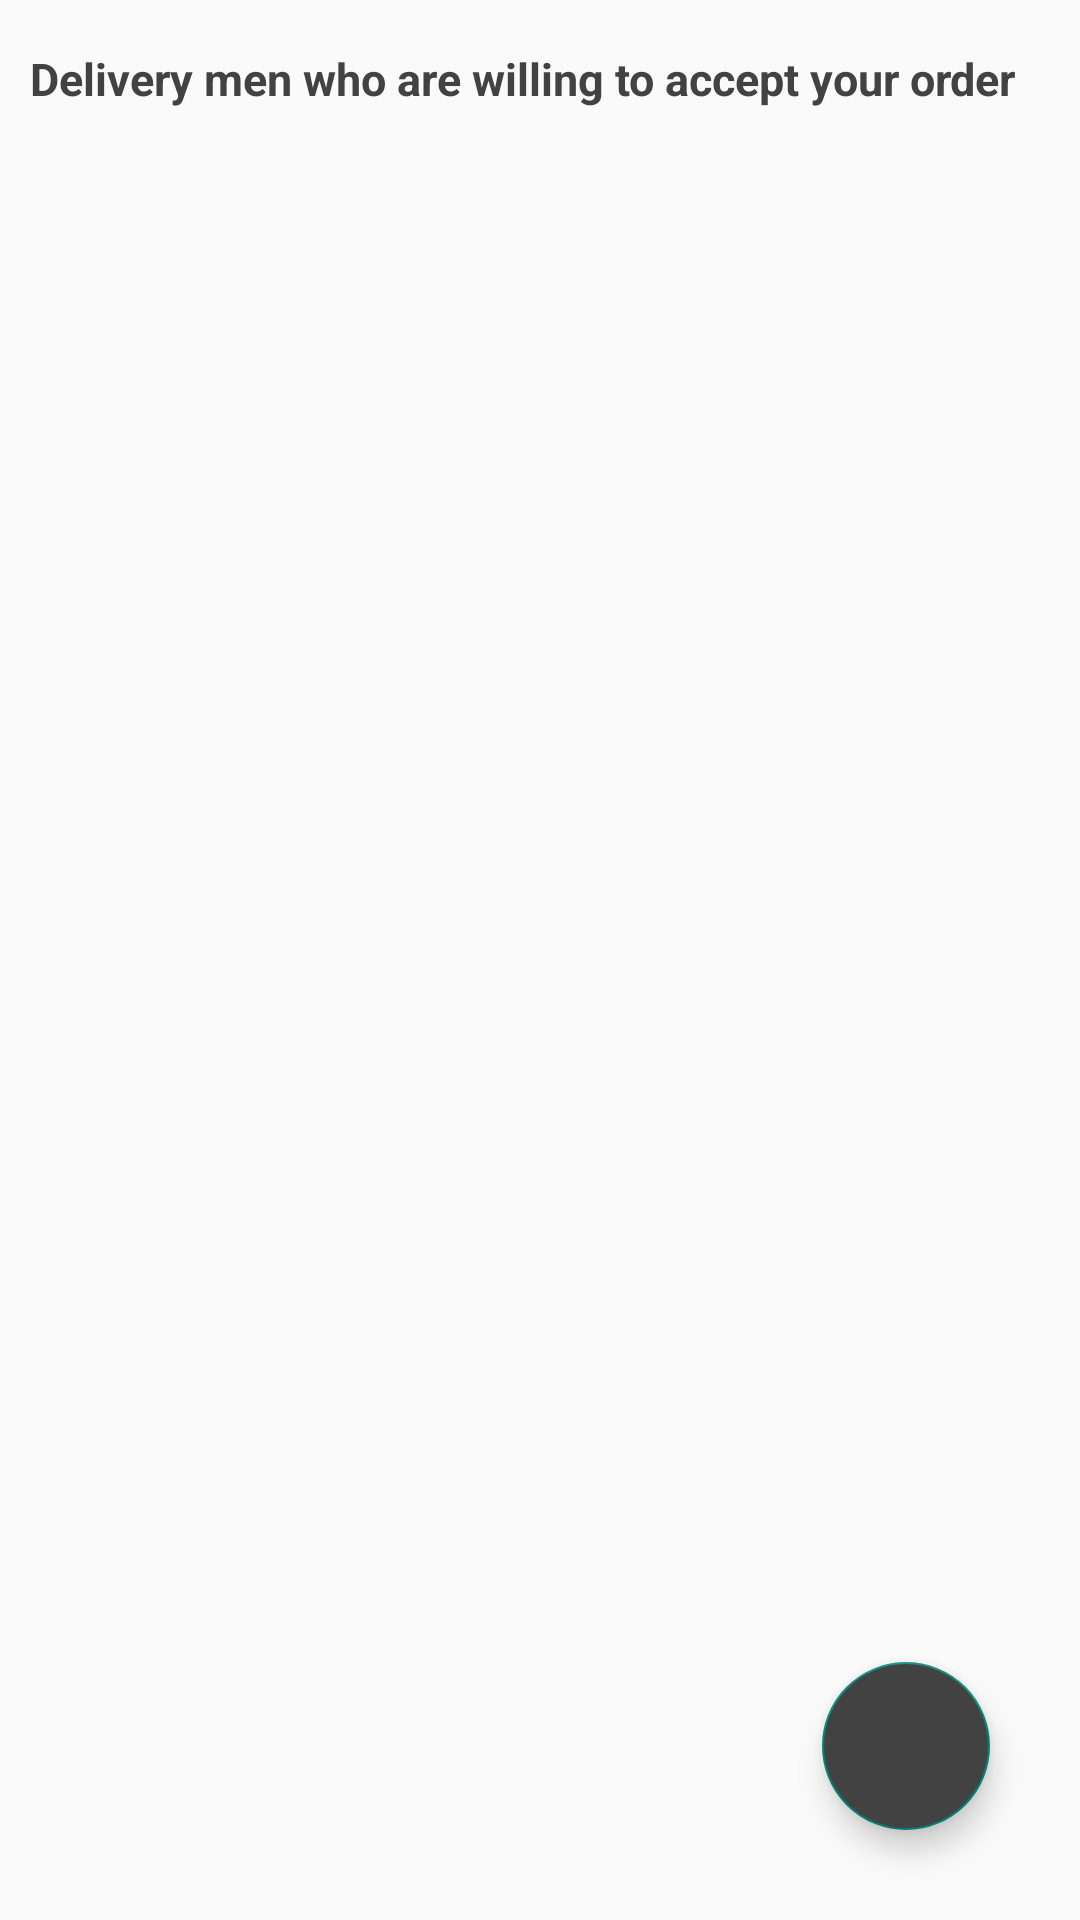

This screen was rendered from an Android layout file. Write that file and the resources it references.
<!-- AndroidManifest.xml: application theme AppTheme.NoActionBar -->
<!-- res/layout/activity_choose_delivery_man.xml -->
<?xml version="1.0" encoding="utf-8"?>
<RelativeLayout xmlns:android="http://schemas.android.com/apk/res/android"
    xmlns:app="http://schemas.android.com/apk/res-auto"
    xmlns:tools="http://schemas.android.com/tools"
    android:layout_width="match_parent"
    android:layout_height="match_parent"
    tools:context=".controllers.delivery.ChooseDeliveryManActivity">

    <TextView
        android:id="@+id/delivery_men_sign_top"
        android:layout_width="wrap_content"
        android:layout_height="wrap_content"
        android:layout_alignParentStart="true"
        android:layout_alignParentTop="true"
        android:layout_marginStart="10dp"
        android:layout_marginTop="16dp"
        android:layout_marginBottom="16dp"
        android:text="@string/accepting_delivery_men"
        android:textColor="@color/cardview_dark_background"
        android:textSize="15sp"
        android:textStyle="bold" />

    <androidx.recyclerview.widget.RecyclerView
        android:id="@+id/delivery_men_rv"
        android:layout_width="match_parent"
        android:layout_height="wrap_content"
        android:layout_below="@+id/delivery_men_sign_top"
        android:nestedScrollingEnabled="true"
        app:layoutManager="androidx.recyclerview.widget.LinearLayoutManager" />

    <com.google.android.material.floatingactionbutton.FloatingActionButton
        android:id="@+id/refresh_fab"
        android:layout_width="wrap_content"
        android:layout_height="wrap_content"
        android:layout_alignParentEnd="true"
        android:layout_alignParentBottom="true"
        android:layout_margin="30dp"
        android:backgroundTint="@color/cardview_dark_background"
        android:src="@drawable/ic_baseline_refresh_24"/>

</RelativeLayout>
<!-- resources referenced by this layout -->
<resources>
  <string name="accepting_delivery_men">Delivery men who are willing to accept your order</string>
  <style name="AppTheme.NoActionBar" parent="Theme.AppCompat.Light.DarkActionBar">
          <item name="windowActionBar">false</item>
          <item name="windowNoTitle">true</item>
          <item name="android:windowFullscreen">true</item>
      </style>
</resources>
